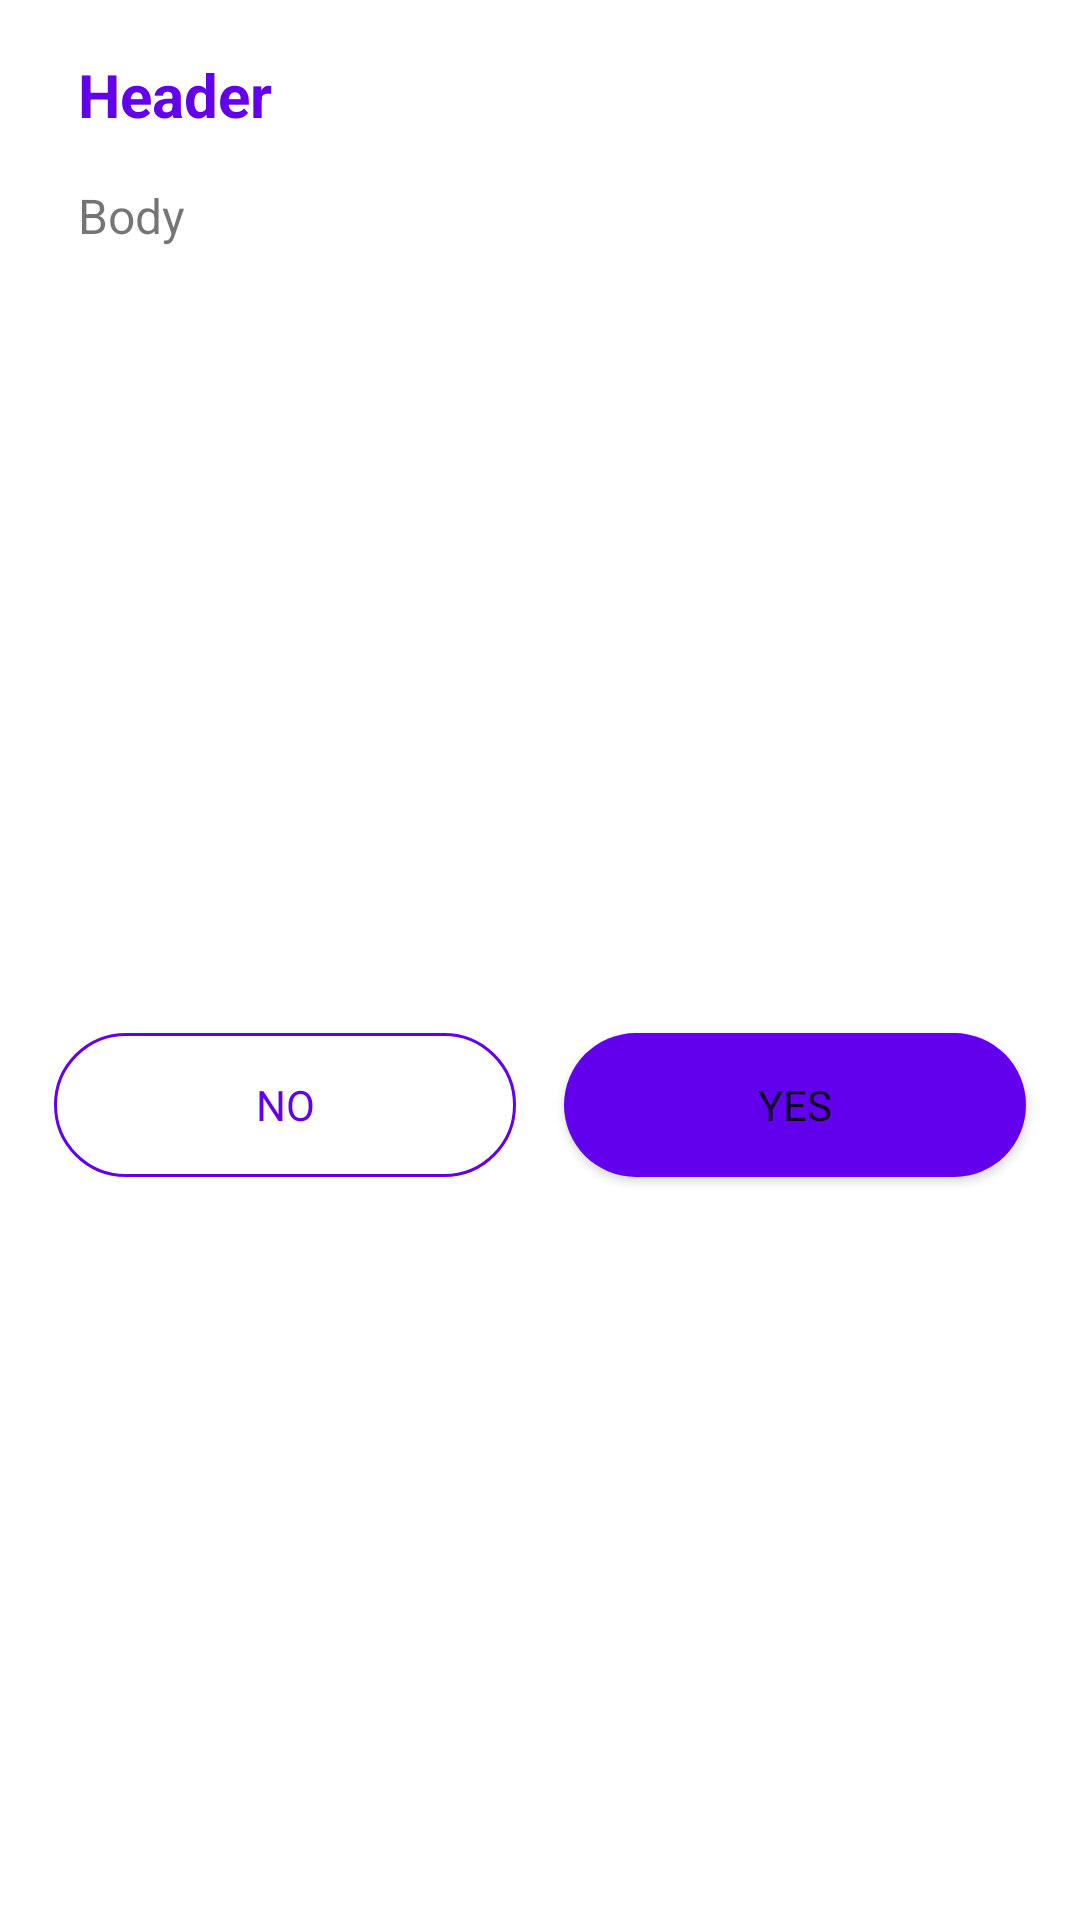

This screen was rendered from an Android layout file. Write that file and the resources it references.
<!-- AndroidManifest.xml: application theme Theme.ToDo -->
<!-- res/layout/dialog_confirm.xml -->
<?xml version="1.0" encoding="utf-8"?>
<layout xmlns:android="http://schemas.android.com/apk/res/android"
    xmlns:app="http://schemas.android.com/apk/res-auto">

    <data>

    </data>


    <androidx.constraintlayout.widget.ConstraintLayout
        android:layout_width="match_parent"
        android:layout_height="wrap_content"
        android:background="@drawable/bg_white_rounded">

        <TextView
            android:id="@+id/header_tv"
            style="@style/ConfirmDialogItem.TV"
            android:text="@string/header"
            android:textColor="@color/purple_500"
            android:textSize="20sp"
            android:textStyle="bold"
            app:layout_constraintTop_toTopOf="parent" />

        <TextView
            android:id="@+id/body_tv"
            style="@style/ConfirmDialogItem.TV"
            android:text="@string/body"
            app:layout_constraintTop_toBottomOf="@+id/header_tv" />

        <Button
            android:id="@+id/no_btn"
            style="@style/ConfirmDialogItem.BTN"
            android:background="@drawable/bg_btn_no"
            android:text="@string/no"
            android:textColor="@color/purple_500"
            app:layout_constraintEnd_toStartOf="@id/yes_btn"
            app:layout_constraintStart_toStartOf="parent" />

        <Button
            android:id="@+id/yes_btn"
            style="@style/ConfirmDialogItem.BTN"
            android:background="@drawable/bg_btn_yes"
            android:text="@string/yes"
            app:layout_constraintEnd_toEndOf="parent"
            app:layout_constraintStart_toEndOf="@id/no_btn" />

    </androidx.constraintlayout.widget.ConstraintLayout>
</layout>
<!-- resources referenced by this layout -->
<resources>
  <color name="purple_500">#FF6200EE</color>
  <!-- drawable bg_btn_no (drawable) -->
  <?xml version="1.0" encoding="utf-8"?>
  <selector xmlns:android="http://schemas.android.com/apk/res/android">
  
      <item android:state_pressed="true">
          <shape android:shape="rectangle">
  
              <solid android:color="@color/purple_5002" />
              <stroke android:width="1dp" android:color="@color/purple_500" />
              <corners android:radius="@dimen/bs_radius" />
  
          </shape>
      </item>
  
      <item>
          <shape android:shape="rectangle">
  
              <solid android:color="@color/transparent" />
              <stroke android:width="1dp" android:color="@color/purple_500" />
              <corners android:radius="@dimen/bs_radius" />
  
          </shape>
      </item>
  
  </selector>
  <!-- drawable bg_btn_yes (drawable) -->
  <?xml version="1.0" encoding="utf-8"?>
  <selector xmlns:android="http://schemas.android.com/apk/res/android">
  
      <item android:state_pressed="true">
          <shape android:shape="rectangle">
  
              <solid android:color="@color/purple_200" />
              <corners android:radius="@dimen/bs_radius" />
  
          </shape>
      </item>
  
      <item>
          <shape android:shape="rectangle">
  
              <solid android:color="@color/purple_500" />
              <corners android:radius="@dimen/bs_radius" />
  
          </shape>
      </item>
  
  </selector>
  <!-- drawable bg_white_rounded (drawable) -->
  <?xml version="1.0" encoding="utf-8"?>
  <shape xmlns:android="http://schemas.android.com/apk/res/android">
  
      <solid android:color="#FFFFFF" />
  
      <corners android:radius="@dimen/bs_radius" />
  
      <padding
          android:bottom="10dp"
          android:left="10dp"
          android:right="10dp"
          android:top="10dp" />
  
  </shape>
  <string name="body">Body</string>
  <string name="header">Header</string>
  <string name="no">No</string>
  <string name="yes">Yes</string>
  <style name="ConfirmDialogItem.BTN">
          <item name="layout_constraintTop_toBottomOf">@id/body_tv</item>
          <item name="layout_constraintBottom_toBottomOf">parent</item>
          <item name="android:layout_marginTop">24dp</item>
      </style>
  <style name="ConfirmDialogItem.TV">
          <item name="android:padding">8dp</item>
          <item name="android:textSize">16sp</item>
          <item name="layout_constraintStart_toStartOf">parent</item>
          <item name="layout_constraintEnd_toEndOf">parent</item>
      </style>
  <style name="Theme.ToDo" parent="Theme.MaterialComponents.Light.DarkActionBar">
          
          <item name="colorPrimary">@color/purple_500</item>
          <item name="colorPrimaryVariant">@color/purple_700</item>
          <item name="colorOnPrimary">@color/white</item>
          
          <item name="colorSecondary">@color/teal_200</item>
          <item name="colorSecondaryVariant">@color/teal_700</item>
          <item name="colorOnSecondary">@color/black</item>
          
          <item name="android:statusBarColor" tools:targetApi="l">?attr/colorPrimaryVariant</item>
          
          <item name="fontFamily">sans-serif</item>
      </style>
  <color name="purple_5002">#226200EE</color>
  <dimen name="bs_radius">24dp</dimen>
  <color name="transparent">@android:color/transparent</color>
  <color name="purple_200">#FFBB86FC</color>
  <color name="purple_700">#FF3700B3</color>
  <color name="white">#FFFFFFFF</color>
  <color name="teal_200">#FF03DAC5</color>
  <color name="teal_700">#FF018786</color>
  <color name="black">#FF000000</color>
</resources>
